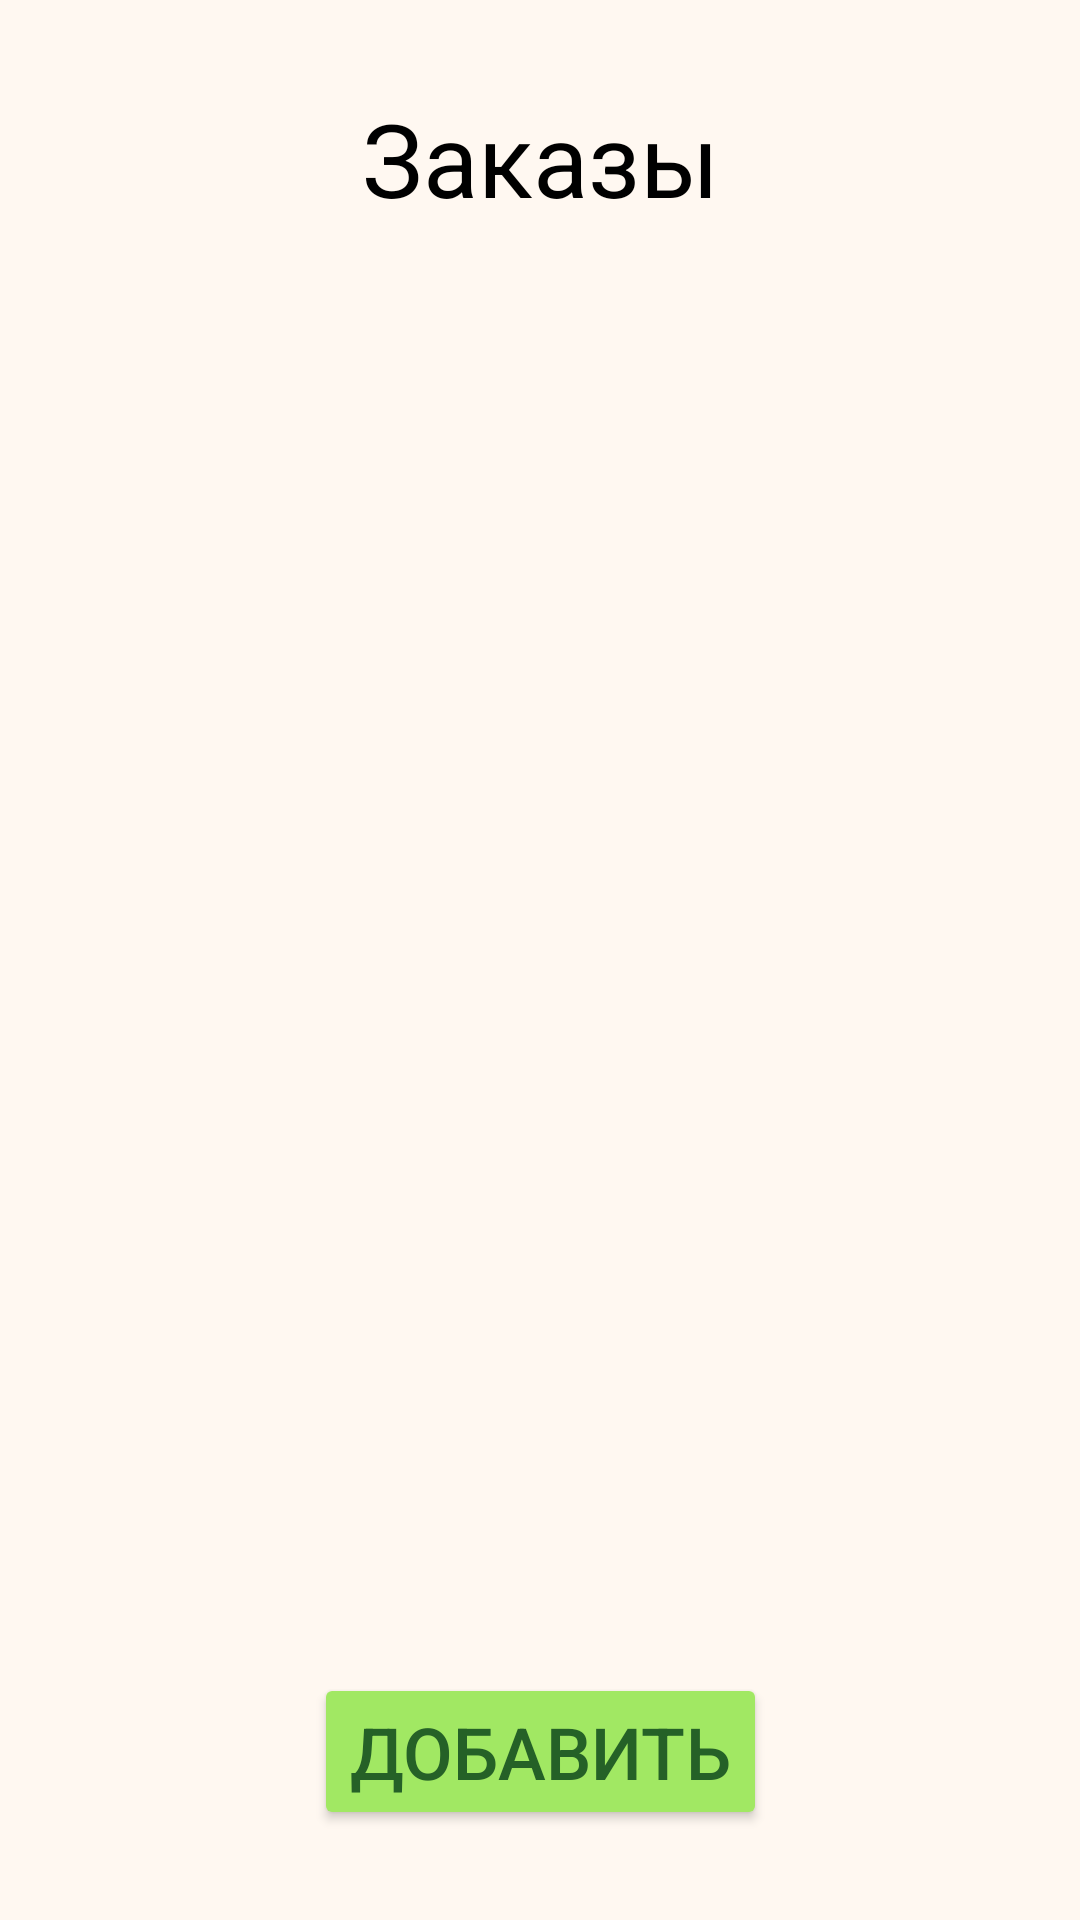

This screen was rendered from an Android layout file. Write that file and the resources it references.
<!-- AndroidManifest.xml: application theme Theme.FirstProject -->
<!-- res/layout/activity_orders.xml -->
<?xml version="1.0" encoding="utf-8"?>
<androidx.constraintlayout.widget.ConstraintLayout xmlns:android="http://schemas.android.com/apk/res/android"
    xmlns:app="http://schemas.android.com/apk/res-auto"
    xmlns:tools="http://schemas.android.com/tools"
    android:layout_width="match_parent"
    android:layout_height="match_parent"
    android:background="@color/my_background"
    tools:context=".orders.OrdersActivity">

    <TextView
        android:id="@+id/title"
        android:layout_width="wrap_content"
        android:layout_height="wrap_content"
        android:layout_marginTop="30dp"
        android:text="@string/orders"
        android:textColor="#000000"
        android:textSize="34sp"
        app:layout_constraintEnd_toEndOf="parent"
        app:layout_constraintStart_toStartOf="parent"
        app:layout_constraintTop_toTopOf="parent" />

    <androidx.recyclerview.widget.RecyclerView
        android:id="@+id/orders_list"
        android:layout_width="0dp"
        android:layout_height="0dp"
        android:layout_marginStart="20dp"
        android:layout_marginTop="20dp"
        android:layout_marginEnd="20dp"
        android:layout_marginBottom="20dp"
        app:layout_constraintBottom_toTopOf="@+id/addButton"
        app:layout_constraintEnd_toEndOf="parent"
        app:layout_constraintStart_toStartOf="parent"
        app:layout_constraintTop_toBottomOf="@+id/title" />

    <Button
        android:id="@+id/addButton"
        android:layout_width="wrap_content"
        android:layout_height="wrap_content"
        android:layout_marginBottom="30dp"
        android:backgroundTint="@color/green2"
        android:text="@string/add"
        android:textColor="@color/text_color"
        android:textSize="24sp"
        app:layout_constraintBottom_toBottomOf="parent"
        app:layout_constraintEnd_toEndOf="parent"
        app:layout_constraintStart_toStartOf="parent" />

</androidx.constraintlayout.widget.ConstraintLayout>
<!-- resources referenced by this layout -->
<resources>
  <color name="green2">#A1E863</color>
  <color name="my_background">#FFF8F1</color>
  <color name="text_color">#256127</color>
  <string name="add">Добавить</string>
  <string name="orders">Заказы</string>
  <style name="Theme.FirstProject" parent="Theme.MaterialComponents.DayNight.DarkActionBar">
          
          <item name="colorPrimary">@color/green1</item>
          <item name="colorPrimaryVariant">@color/green1</item>
          <item name="colorOnPrimary">@color/white</item>
          
          <item name="colorSecondary">@color/green1</item>
          <item name="colorSecondaryVariant">@color/green1</item>
          <item name="colorOnSecondary">@color/black</item>
          
          <item name="android:statusBarColor" tools:targetApi="l">?attr/colorPrimaryVariant</item>
          
      </style>
  <color name="green1">#4CAF50</color>
  <color name="white">#FFFFFF</color>
  <color name="black">#000000</color>
</resources>
